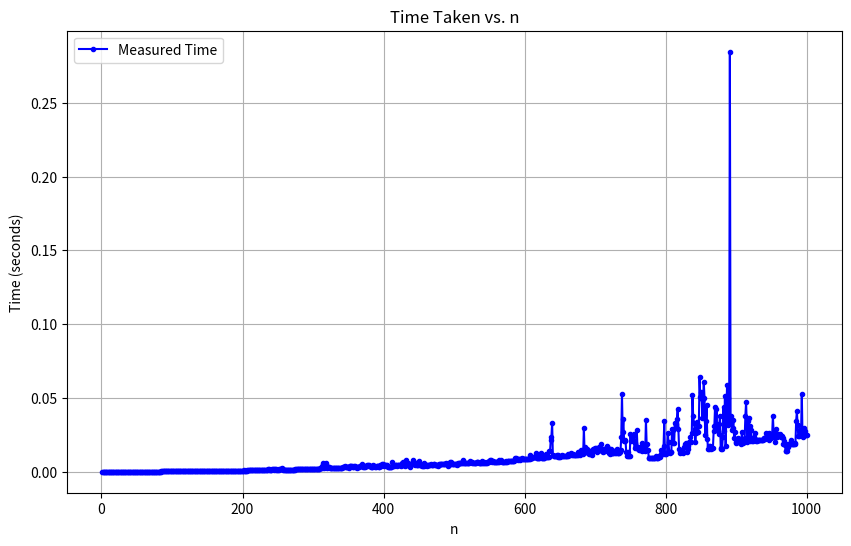
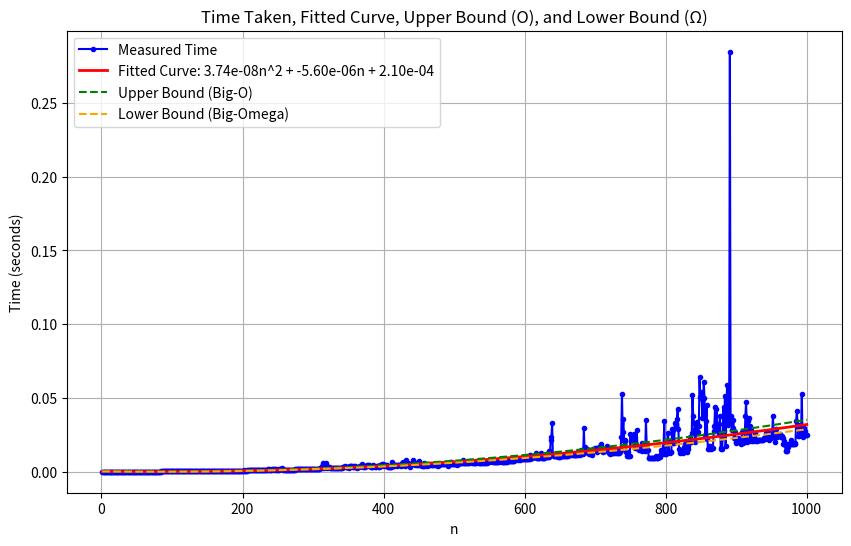
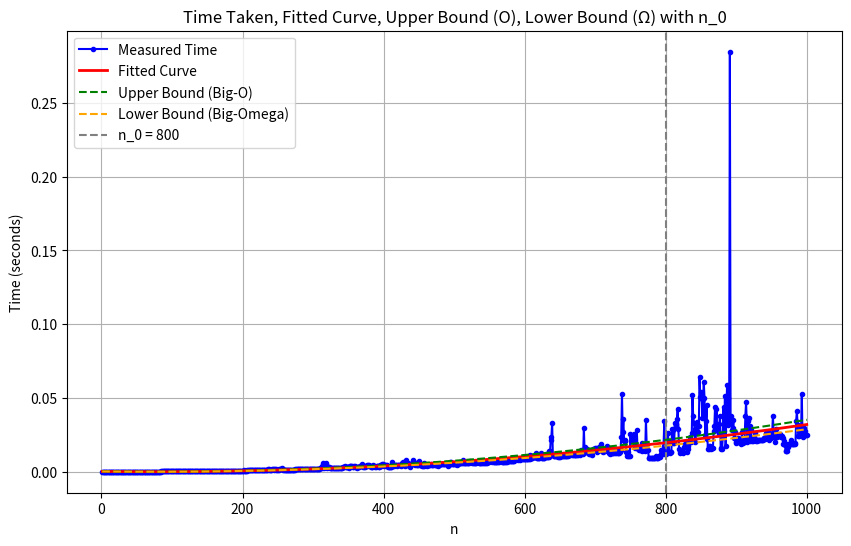

The script that saved these images, in order:
import time
import numpy as np
import matplotlib.pyplot as plt

# Define the function to be analyzed
def f(n):
    x = 1
    for i in range(n):
        for j in range(n):
            x = x + 1
    return x

# Generate n values and time the function for each n
n_values = np.arange(1, 1001)  # n from 1 to 1000
times = []

# Time the function for each n
for n in n_values:
    start_time = time.time()
    f(n)
    end_time = time.time()
    times.append(end_time - start_time)

# Fit a polynomial to the timing data (2nd degree polynomial since T(n) ~ n^2)
p = np.polyfit(n_values, times, 2)
fitted_curve = np.polyval(p, n_values)

# Define upper and lower bounds based on the fitted curve
upper_bound = 1.1 * fitted_curve  # Example: 10% higher as upper bound (Big-O)
lower_bound = 0.9 * fitted_curve  # Example: 10% lower as lower bound (Big-Omega)

# Define Big-Omega (fitted curve as lower bound) and Big-O (upper bound)
big_Omega = lower_bound
big_O = upper_bound

# Graph 1: Time Taken vs. n
plt.figure(figsize=(10, 6))
plt.plot(n_values, times, label='Measured Time', color='blue', marker='o', linestyle='-', markersize=3)
plt.xlabel('n')
plt.ylabel('Time (seconds)')
plt.title('Time Taken vs. n')
plt.grid(True)
plt.legend()
plt.show()

# Graph 2: Time Taken, Fitted Curve, Upper Bound (Big-O), and Lower Bound (Big-Omega)
plt.figure(figsize=(10, 6))
plt.plot(n_values, times, label='Measured Time', color='blue', marker='o', linestyle='-', markersize=3)
plt.plot(n_values, fitted_curve, label=f'Fitted Curve: {p[0]:.2e}n^2 + {p[1]:.2e}n + {p[2]:.2e}', color='red', linestyle='-', linewidth=2)
plt.plot(n_values, big_O, label='Upper Bound (Big-O)', color='green', linestyle='--', linewidth=1.5)
plt.plot(n_values, big_Omega, label='Lower Bound (Big-Omega)', color='orange', linestyle='--', linewidth=1.5)
plt.xlabel('n')
plt.ylabel('Time (seconds)')
plt.title('Time Taken, Fitted Curve, Upper Bound (O), and Lower Bound (Ω)')
plt.grid(True)
plt.legend()
plt.show()

# Graph 3: Time Taken, Fitted Curve, Upper Bound (Big-O), Lower Bound (Big-Omega) with n_0
n_0 = 800  # Example value based on visual observation
plt.figure(figsize=(10, 6))
plt.plot(n_values, times, label='Measured Time', color='blue', marker='o', linestyle='-', markersize=3)
plt.plot(n_values, fitted_curve, label='Fitted Curve', color='red', linestyle='-', linewidth=2)
plt.plot(n_values, big_O, label='Upper Bound (Big-O)', color='green', linestyle='--', linewidth=1.5)
plt.plot(n_values, big_Omega, label='Lower Bound (Big-Omega)', color='orange', linestyle='--', linewidth=1.5)
plt.axvline(x=n_0, color='gray', linestyle='--', label=f'n_0 = {n_0}')
plt.xlabel('n')
plt.ylabel('Time (seconds)')
plt.title('Time Taken, Fitted Curve, Upper Bound (O), Lower Bound (Ω) with n_0')
plt.grid(True)
plt.legend()
plt.show()
